Run: headless pygame with SDL's dummy video driver; simulated clock (each Clock.tick advances the game by its frame time, no real sleeping); random seed 0; keys injected as events and as key.get_pressed() state; no mouse input.
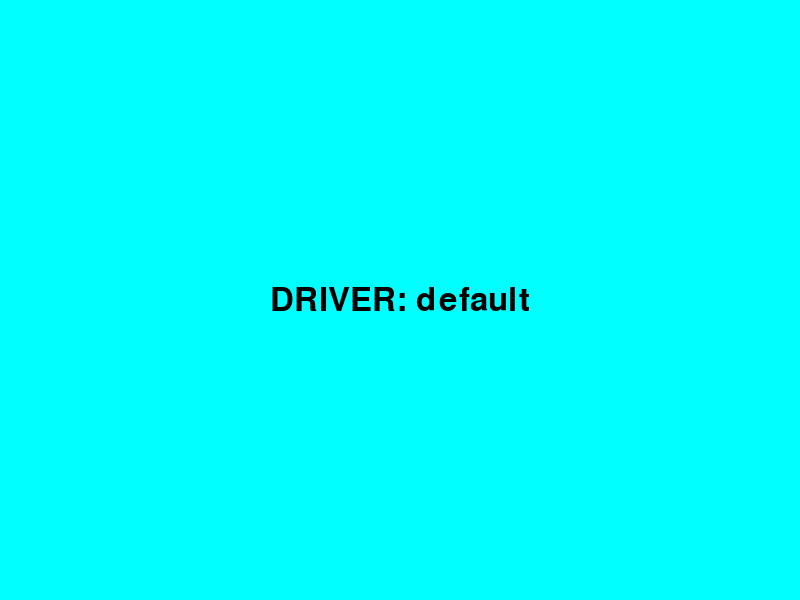
Frame 1 of 4 · flips 1–60 · no input
Frame 2 of 4 · flips 61–180 · tapped SPACE, RETURN · held RIGHT (→), D · screen unchanged from frame 1, image omitted
Frame 3 of 4 · flips 181–300 · held DOWN (↓), S · screen unchanged from frame 2, image omitted
Frame 4 of 4 · flips 301–420 · held LEFT (←), A, UP (↑), W · screen unchanged from frame 3, image omitted

The pygame program that drew these frames:

"""
Comprehensive pygame test - tries multiple solutions
"""

import os
import sys

# Try different SDL video drivers
drivers_to_try = ['windib', 'directx', None]

for driver in drivers_to_try:
    print(f"\n{'='*60}")
    print(f"TESTING WITH DRIVER: {driver or 'default'}")
    print(f"{'='*60}")
    
    # Set environment before importing pygame
    if driver:
        os.environ['SDL_VIDEODRIVER'] = driver
    elif 'SDL_VIDEODRIVER' in os.environ:
        del os.environ['SDL_VIDEODRIVER']
    
    try:
        import pygame
        
        print("1. Importing pygame... OK")
        print(f"   Version: {pygame.version.ver}")
        
        print("2. Initializing pygame...")
        pygame.init()
        print(f"   Init: {pygame.get_init()}")
        
        print("3. Display info:")
        try:
            print(f"   Driver: {pygame.display.get_driver()}")
            print(f"   Displays: {pygame.display.get_num_displays()}")
        except Exception as e:
            print(f"   Error: {e}")
        
        print("4. Creating window...")
        screen = pygame.display.set_mode((800, 600))
        print(f"   Window created: {screen.get_size()}")
        
        pygame.display.set_caption(f"TEST - Driver: {driver or 'default'}")
        
        # Fill with bright color
        screen.fill((0, 255, 255))  # Cyan
        pygame.display.flip()
        
        print("5. Window should be CYAN!")
        print("   Look for a bright cyan window")
        print("   Waiting 3 seconds...")
        
        import time
        clock = pygame.time.Clock()
        start_time = time.time()
        
        while time.time() - start_time < 3:
            for event in pygame.event.get():
                if event.type == pygame.QUIT:
                    print("   Window closed!")
                    pygame.quit()
                    sys.exit(0)
                if event.type == pygame.KEYDOWN:
                    if event.key == pygame.K_ESCAPE:
                        print("   ESC pressed!")
                        pygame.quit()
                        sys.exit(0)
            
            # Keep drawing
            screen.fill((0, 255, 255))
            font = pygame.font.Font(None, 48)
            text = font.render(f"DRIVER: {driver or 'default'}", True, (0, 0, 0))
            text_rect = text.get_rect(center=(400, 300))
            screen.blit(text, text_rect)
            
            pygame.display.flip()
            clock.tick(60)
        
        print("6. Test completed successfully!")
        print("   If you saw a cyan window, this driver works!")
        pygame.quit()
        
        # If we got here, the window worked!
        print(f"\n✓ SUCCESS! Driver '{driver or 'default'}' works!")
        print("You can use this driver in your game.")
        break
        
    except Exception as e:
        print(f"✗ Failed with driver '{driver or 'default'}': {e}")
        try:
            pygame.quit()
        except:
            pass
        continue

print("\n" + "="*60)
print("ALL TESTS COMPLETE")
print("="*60)
print("\nIf no window appeared, try:")
print("1. Update your graphics drivers")
print("2. Run from command line (not IDE)")
print("3. Check if window is on another monitor")
print("4. Check Task Manager for python.exe processes")
